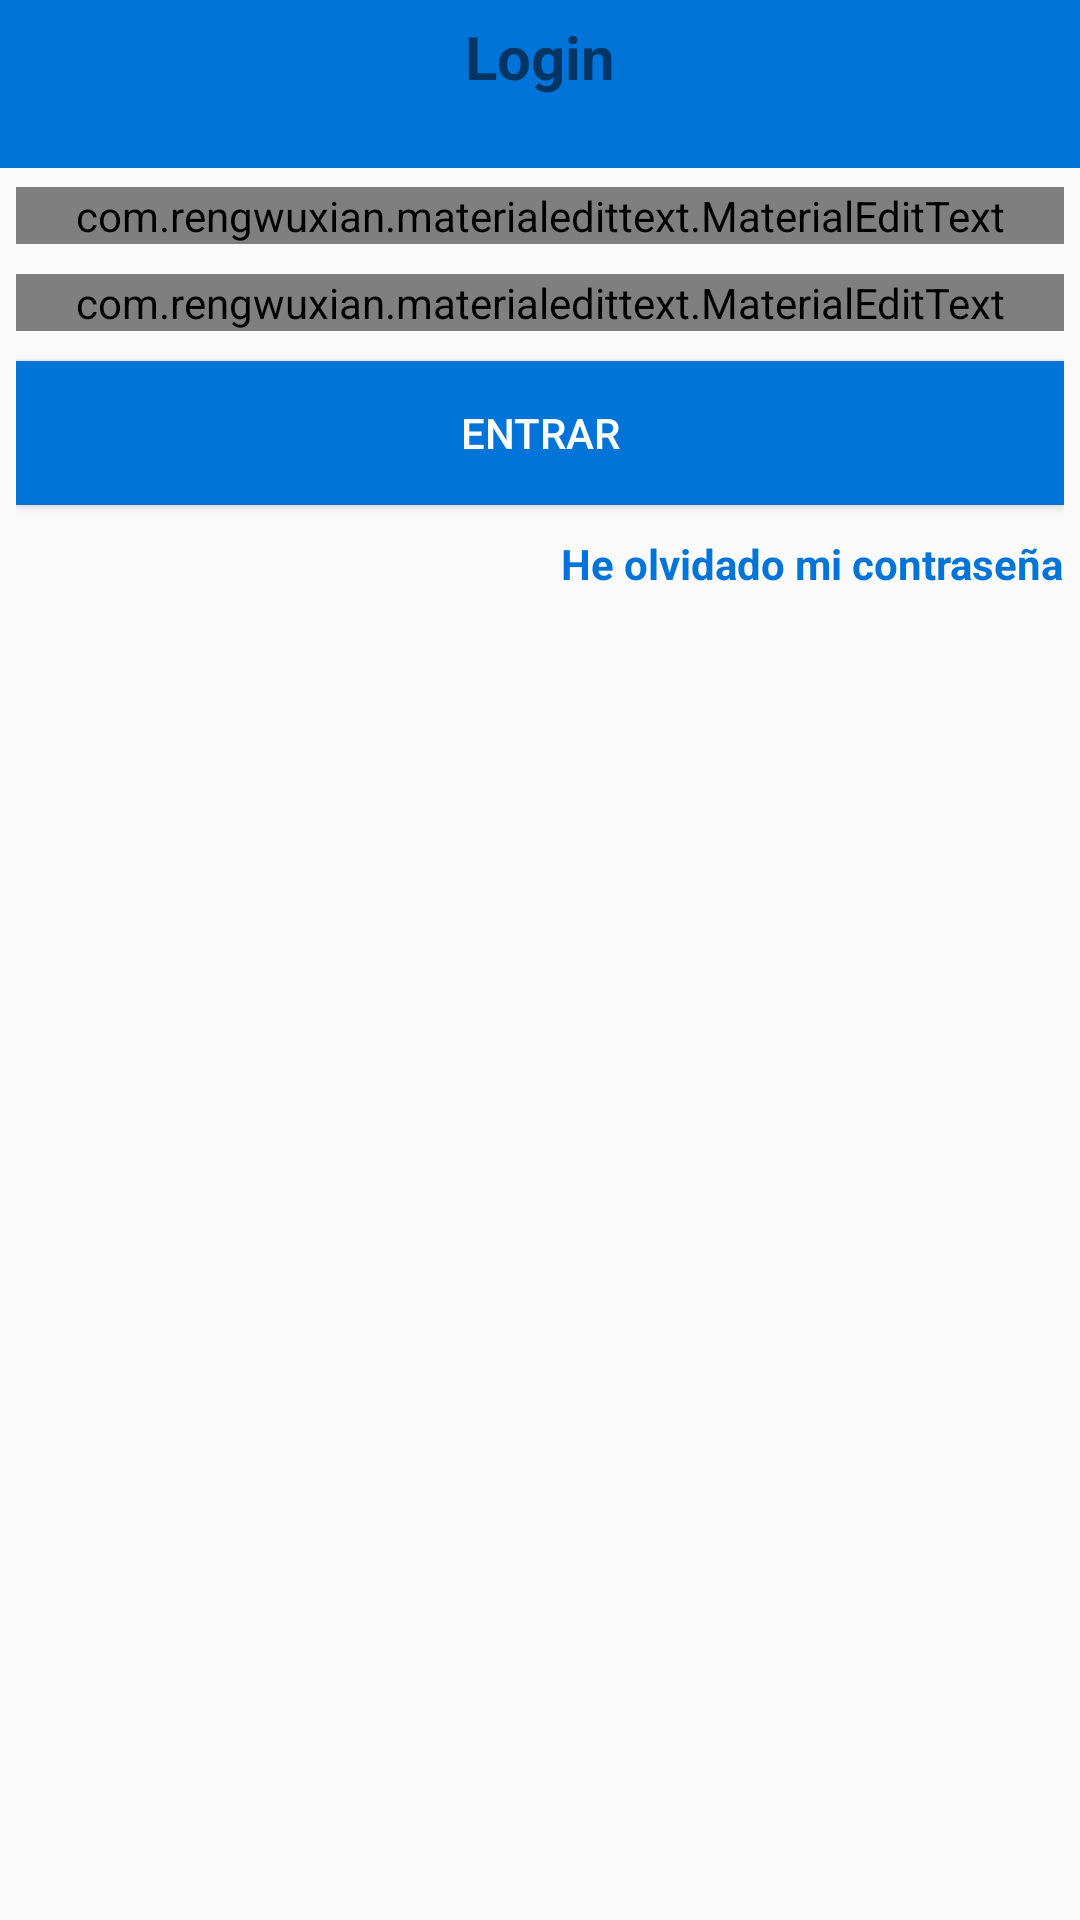

Android layout source for this screen:
<!-- AndroidManifest.xml: application theme AppTheme -->
<!-- res/layout/activity_login.xml -->
<?xml version="1.0" encoding="utf-8"?>
<android.support.constraint.ConstraintLayout xmlns:android="http://schemas.android.com/apk/res/android"
    xmlns:app="http://schemas.android.com/apk/res-auto"
    xmlns:tools="http://schemas.android.com/tools"
    android:layout_width="match_parent"
    android:layout_height="match_parent"
    tools:context=".LoginActivity">

    <include
        android:id="@+id/toolbar"
        layout="@layout/bar_layout"></include>

    <LinearLayout
        android:layout_width="match_parent"
        android:layout_height="309dp"
        android:layout_below="@id/toolbar"
        android:gravity="center_horizontal"
        android:orientation="vertical"
        android:padding="16px">

        <TextView
            android:layout_width="wrap_content"
            android:layout_height="wrap_content"
            android:paddingBottom="20dp"
            android:text="Login"
            android:textSize="20sp"
            android:textStyle="bold" />


        <com.rengwuxian.materialedittext.MaterialEditText
            android:id="@+id/email"
            android:layout_width="match_parent"
            android:layout_height="wrap_content"
            android:layout_marginTop="10dp"
            android:hint="Email"
            android:inputType="textEmailAddress"
            app:met_floatingLabel="normal"></com.rengwuxian.materialedittext.MaterialEditText>

        <com.rengwuxian.materialedittext.MaterialEditText
            android:id="@+id/password"
            android:layout_width="match_parent"
            android:layout_height="wrap_content"
            android:layout_marginTop="10dp"
            android:hint="Contraseña"
            android:inputType="textPassword"
            app:met_floatingLabel="normal"></com.rengwuxian.materialedittext.MaterialEditText>

        <Button
            android:id="@+id/btn_login"
            android:layout_width="match_parent"
            android:layout_height="wrap_content"
            android:layout_marginTop="10dp"
            android:background="@color/colorPrimaryDark"
            android:text="Entrar"
            android:textColor="#fff" />

        <TextView
            android:id="@+id/forgot_password"
            android:layout_width="wrap_content"
            android:layout_height="wrap_content"
            android:layout_gravity="end"
            android:layout_marginTop="10dp"
            android:gravity="center"
            android:text="He olvidado mi contraseña"
            android:textColor="@color/colorPrimaryDark"
            android:textStyle="bold" />
    </LinearLayout>

</android.support.constraint.ConstraintLayout>
<!-- res/layout/bar_layout.xml (included above) -->
<?xml version="1.0" encoding="utf-8"?>
<android.support.v7.widget.Toolbar xmlns:android="http://schemas.android.com/apk/res/android"
    android:layout_width="match_parent"
    android:layout_height="wrap_content"
    xmlns:app="http://schemas.android.com/apk/res-auto"
    android:id="@+id/toolbar"
    android:background="@color/colorPrimaryDark"
    android:theme="@style/Base.ThemeOverlay.AppCompat.Dark.ActionBar"
    app:popupTheme="@style/MenuStyle"

    >

</android.support.v7.widget.Toolbar>
<!-- resources referenced by this layout -->
<resources>
  <color name="colorPrimaryDark">#0074d9</color>
  <style name="MenuStyle" parent="Theme.AppCompat.Light">
          <item name="android:background">@android:color/white</item>
      </style>
  <style name="AppTheme" parent="Theme.AppCompat.Light.NoActionBar">
          
          <item name="colorPrimary">@color/colorPrimary</item>
          <item name="colorPrimaryDark">@color/colorPrimaryDark</item>
          <item name="colorAccent">@color/colorAccent</item>
      </style>
  <color name="colorPrimary">#7FDBFF</color>
  <color name="colorAccent">#001f3f</color>
</resources>
